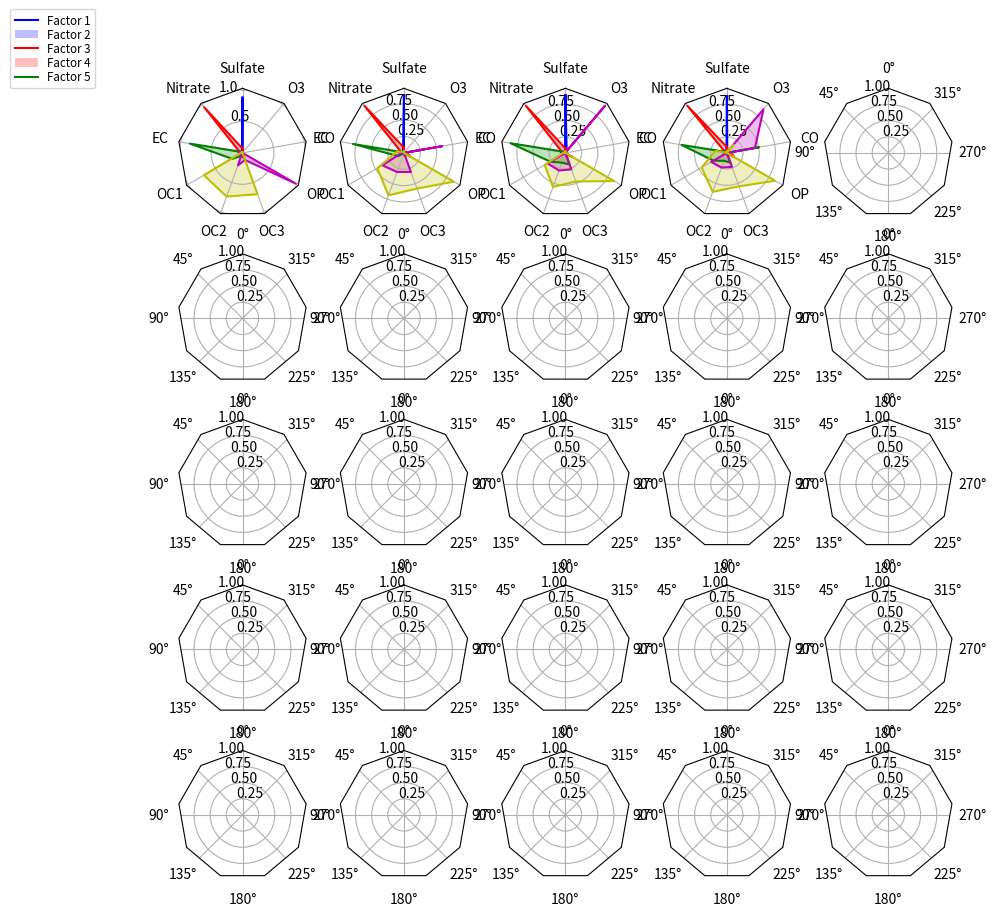

Here is the Python script that generated this plot:
"""
======================================
Radar chart (aka spider or star chart)
======================================

This example creates a radar chart, also known as a spider or star chart [1]_.

Although this example allows a frame of either 'circle' or 'polygon', polygon
frames don't have proper gridlines (the lines are circles instead of polygons).
It's possible to get a polygon grid by setting GRIDLINE_INTERPOLATION_STEPS in
matplotlib.axis to the desired number of vertices, but the orientation of the
polygon is not aligned with the radial axes.

.. [1] http://en.wikipedia.org/wiki/Radar_chart
"""
import numpy as np

import matplotlib.pyplot as plt
from matplotlib.path import Path
from matplotlib.spines import Spine
from matplotlib.projections.polar import PolarAxes
from matplotlib.projections import register_projection


def radar_factory(num_vars, frame='circle'):
    """Create a radar chart with `num_vars` axes.

    This function creates a RadarAxes projection and registers it.

    Parameters
    ----------
    num_vars : int
        Number of variables for radar chart.
    frame : {'circle' | 'polygon'}
        Shape of frame surrounding axes.

    """
    # calculate evenly-spaced axis angles
    theta = np.linspace(0, 2*np.pi, num_vars, endpoint=False)

    def draw_poly_patch(self):
        # rotate theta such that the first axis is at the top
        verts = unit_poly_verts(theta + np.pi / 2)
        return plt.Polygon(verts, closed=True, edgecolor='k')

    def draw_circle_patch(self):
        # unit circle centered on (0.5, 0.5)
        return plt.Circle((0.5, 0.5), 0.5)

    patch_dict = {'polygon': draw_poly_patch, 'circle': draw_circle_patch}
    if frame not in patch_dict:
        raise ValueError('unknown value for `frame`: %s' % frame)

    class RadarAxes(PolarAxes):

        name = 'radar'
        # use 1 line segment to connect specified points
        RESOLUTION = 1
        # define draw_frame method
        draw_patch = patch_dict[frame]

        def __init__(self, *args, **kwargs):
            super().__init__(*args, **kwargs)
            # rotate plot such that the first axis is at the top
            self.set_theta_zero_location('N')

        def fill(self, *args, closed=True, **kwargs):
            """Override fill so that line is closed by default"""
            return super().fill(closed=closed, *args, **kwargs)

        def plot(self, *args, **kwargs):
            """Override plot so that line is closed by default"""
            lines = super().plot(*args, **kwargs)
            for line in lines:
                self._close_line(line)

        def _close_line(self, line):
            x, y = line.get_data()
            # FIXME: markers at x[0], y[0] get doubled-up
            if x[0] != x[-1]:
                x = np.concatenate((x, [x[0]]))
                y = np.concatenate((y, [y[0]]))
                line.set_data(x, y)

        def set_varlabels(self, labels):
            self.set_thetagrids(np.degrees(theta), labels)

        def _gen_axes_patch(self):
            return self.draw_patch()

        def _gen_axes_spines(self):
            if frame == 'circle':
                return super()._gen_axes_spines()
            # The following is a hack to get the spines (i.e. the axes frame)
            # to draw correctly for a polygon frame.

            # spine_type must be 'left', 'right', 'top', 'bottom', or `circle`.
            spine_type = 'circle'
            verts = unit_poly_verts(theta + np.pi / 2)
            # close off polygon by repeating first vertex
            verts.append(verts[0])
            path = Path(verts)

            spine = Spine(self, spine_type, path)
            spine.set_transform(self.transAxes)
            return {'polar': spine}

    register_projection(RadarAxes)
    return theta


def unit_poly_verts(theta):
    """Return vertices of polygon for subplot axes.

    This polygon is circumscribed by a unit circle centered at (0.5, 0.5)
    """
    x0, y0, r = [0.5] * 3
    verts = [(r*np.cos(t) + x0, r*np.sin(t) + y0) for t in theta]
    return verts


def example_data():
    # The following data is from the Denver Aerosol Sources and Health study.
    # See doi:10.1016/j.atmosenv.2008.12.017
    #
    # The data are pollution source profile estimates for five modeled
    # pollution sources (e.g., cars, wood-burning, etc) that emit 7-9 chemical
    # species. The radar charts are experimented with here to see if we can
    # nicely visualize how the modeled source profiles change across four
    # scenarios:
    #  1) No gas-phase species present, just seven particulate counts on
    #     Sulfate
    #     Nitrate
    #     Elemental Carbon (EC)
    #     Organic Carbon fraction 1 (OC)
    #     Organic Carbon fraction 2 (OC2)
    #     Organic Carbon fraction 3 (OC3)
    #     Pyrolized Organic Carbon (OP)
    #  2)Inclusion of gas-phase specie carbon monoxide (CO)
    #  3)Inclusion of gas-phase specie ozone (O3).
    #  4)Inclusion of both gas-phase species is present...
    data = [
        ['Sulfate', 'Nitrate', 'EC', 'OC1', 'OC2', 'OC3', 'OP', 'CO', 'O3'],
        ('Basecase', [
            [0.88, 0.01, 0.03, 0.03, 0.00, 0.06, 0.01, 0.00, 0.00],
            [0.07, 0.95, 0.04, 0.05, 0.00, 0.02, 0.01, 0.00, 0.00],
            [0.01, 0.02, 0.85, 0.19, 0.05, 0.10, 0.00, 0.00, 0.00],
            [0.02, 0.01, 0.07, 0.01, 0.21, 0.12, 0.98, 0.00, 0.00],
            [0.01, 0.01, 0.02, 0.71, 0.74, 0.70, 0.00, 0.00, 0.00]]),
        ('With CO', [
            [0.88, 0.02, 0.02, 0.02, 0.00, 0.05, 0.00, 0.05, 0.00],
            [0.08, 0.94, 0.04, 0.02, 0.00, 0.01, 0.12, 0.04, 0.00],
            [0.01, 0.01, 0.79, 0.10, 0.00, 0.05, 0.00, 0.31, 0.00],
            [0.00, 0.02, 0.03, 0.38, 0.31, 0.31, 0.00, 0.59, 0.00],
            [0.02, 0.02, 0.11, 0.47, 0.69, 0.58, 0.88, 0.00, 0.00]]),
        ('With O3', [
            [0.89, 0.01, 0.07, 0.00, 0.00, 0.05, 0.00, 0.00, 0.03],
            [0.07, 0.95, 0.05, 0.04, 0.00, 0.02, 0.12, 0.00, 0.00],
            [0.01, 0.02, 0.86, 0.27, 0.16, 0.19, 0.00, 0.00, 0.00],
            [0.01, 0.03, 0.00, 0.32, 0.29, 0.27, 0.00, 0.00, 0.95],
            [0.02, 0.00, 0.03, 0.37, 0.56, 0.47, 0.87, 0.00, 0.00]]),
        ('CO & O3', [
            [0.87, 0.01, 0.08, 0.00, 0.00, 0.04, 0.00, 0.00, 0.01],
            [0.09, 0.95, 0.02, 0.03, 0.00, 0.01, 0.13, 0.06, 0.00],
            [0.01, 0.02, 0.71, 0.24, 0.13, 0.16, 0.00, 0.50, 0.00],
            [0.01, 0.03, 0.00, 0.28, 0.24, 0.23, 0.00, 0.44, 0.88],
            [0.02, 0.00, 0.18, 0.45, 0.64, 0.55, 0.86, 0.00, 0.16]])
    ]
    return data


if __name__ == '__main__':
    N = 9
    theta = radar_factory(N, frame='polygon')

    data = example_data()
    spoke_labels = data.pop(0)

    fig, axes = plt.subplots(figsize=(10, 10), nrows=5, ncols=5,
                             subplot_kw=dict(projection='radar'))
    fig.subplots_adjust(wspace=0.25, hspace=0.20, top=0.85, bottom=0.05)

    colors = ['b', 'r', 'g', 'm', 'y']
    # Plot the four cases from the example data on separate axes
    for ax, (title, case_data) in zip(axes.flatten(), data):
        #ax.set_rgrids([0.2, 0.4, 0.6, 0.8])
        '''ax.set_title(title, weight='bold', size='medium', position=(0.5, 1.1),
                     horizontalalignment='center', verticalalignment='center')'''
        for d, color in zip(case_data, colors):
            ax.plot(theta, d, color=color)
            ax.fill(theta, d, facecolor=color, alpha=0.25)
        ax.set_varlabels(spoke_labels)

    # add legend relative to top-left plot
    ax = axes[0, 0]
    labels = ('Factor 1', 'Factor 2', 'Factor 3', 'Factor 4', 'Factor 5')
    legend = ax.legend(labels, loc=(-1.3, 1),
                       labelspacing=0.1, fontsize='small')

    '''fig.text(0.5, 0.965, '5-Factor Solution Profiles Across Four Scenarios',
             horizontalalignment='center', color='black', weight='bold',
             size='large')
    '''
    plt.show()


#############################################################################
#
# ------------
#
# References
# """"""""""
#
# The use of the following functions, methods, classes and modules is shown
# in this example:

import matplotlib
matplotlib.path
matplotlib.path.Path
matplotlib.spines
matplotlib.spines.Spine
matplotlib.projections
matplotlib.projections.polar
matplotlib.projections.polar.PolarAxes
matplotlib.projections.register_projection
